Photos from the image-classification dataset "hospital_1" in the GitHub repository fahadjamil567/Gastric_Cancer-Model. Its 8 classes are: ADI, DEB, LYM, MUC, MUS, NOR, STR, TUM.

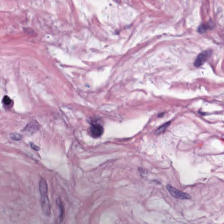
Label: STR

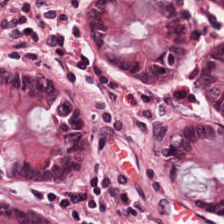
Label: NOR

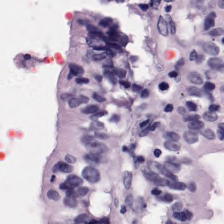
Label: MUC

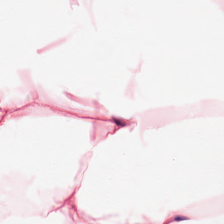
Label: ADI

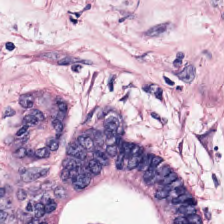
Label: TUM

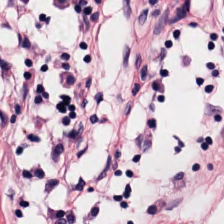
Label: LYM
